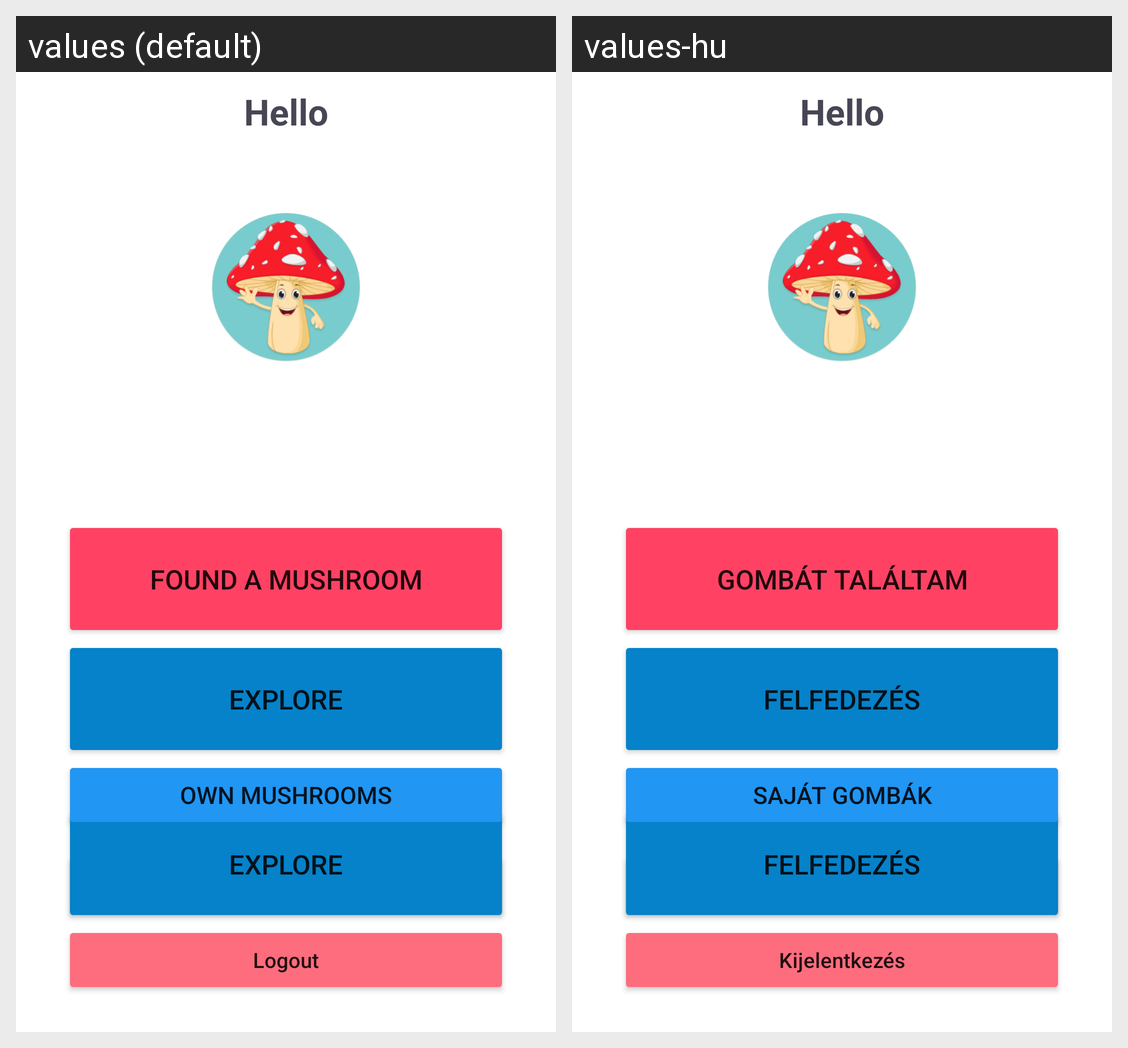

The same Android screen rendered under two of its app's locales, left to right. List the strings drawn on it with the default value and each locale's translation.
Android screen res/layout/activity_main.xml rendered under 2 locales, left to right: values (default), values-hu. Device: Nexus 5 (rendered at 1080×1920; each locale shown at half size, 540×960, under a caption strip naming it); theme Theme.MushroomManager.
Strings drawn on this screen, with the default value and each locale's value (text and hints the layout hard-codes, and strings that could not be matched under every locale, appear in the picture but are not listed):

Logout
  values: Logout
  values-hu: Kijelentkezés

Personal_data
  values: Personal data
  values-hu: Személyes adatok

Found_a_mushroom
  values: Found a mushroom
  values-hu: Gombát találtam

explore
  values: Explore
  values-hu: Felfedezés

own_mushrooms
  values: Own Mushrooms
  values-hu: Saját gombák
